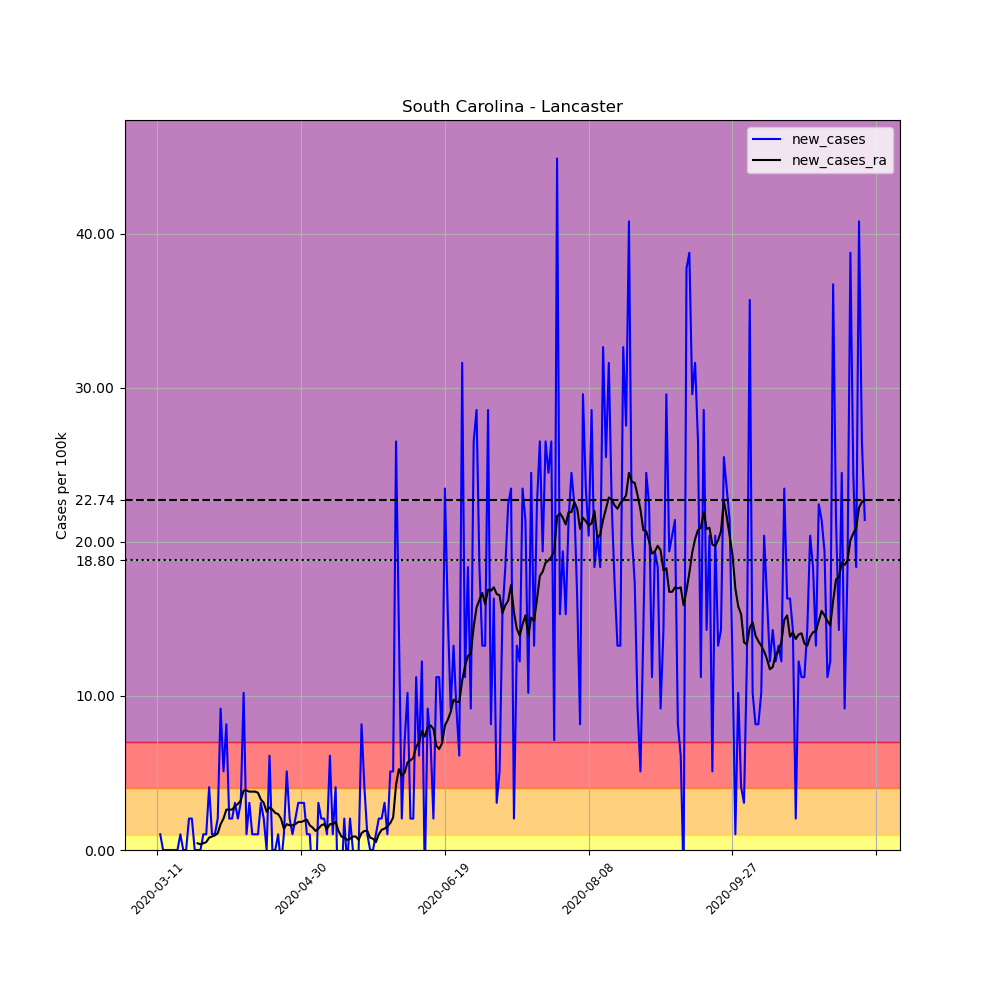

The file beside this chart, header and first rows:
, date, county, state, fips, cases, deaths, COUNTY, STNAME, CTYNAME, POPESTIMATE2019, per_100k, new_cases, new_cases_ra
48564, 2020-03-11, Lancaster, South Carolina, 45057, 1, 0, 57, South Carolina, Lancaster, 98012, 1.02, , 
48565, 2020-03-12, Lancaster, South Carolina, 45057, 2, 0, 57, South Carolina, Lancaster, 98012, 2.041, 1.02, 
48566, 2020-03-13, Lancaster, South Carolina, 45057, 2, 0, 57, South Carolina, Lancaster, 98012, 2.041, 0.0, 
48567, 2020-03-14, Lancaster, South Carolina, 45057, 2, 0, 57, South Carolina, Lancaster, 98012, 2.041, 0.0, 
48568, 2020-03-15, Lancaster, South Carolina, 45057, 2, 0, 57, South Carolina, Lancaster, 98012, 2.041, 0.0, 
48569, 2020-03-16, Lancaster, South Carolina, 45057, 2, 0, 57, South Carolina, Lancaster, 98012, 2.041, 0.0, 
48570, 2020-03-17, Lancaster, South Carolina, 45057, 2, 0, 57, South Carolina, Lancaster, 98012, 2.041, 0.0, 
48571, 2020-03-18, Lancaster, South Carolina, 45057, 2, 0, 57, South Carolina, Lancaster, 98012, 2.041, 0.0, 
48572, 2020-03-19, Lancaster, South Carolina, 45057, 3, 0, 57, South Carolina, Lancaster, 98012, 3.061, 1.02, 
48573, 2020-03-20, Lancaster, South Carolina, 45057, 3, 0, 57, South Carolina, Lancaster, 98012, 3.061, 0.0, 
48574, 2020-03-21, Lancaster, South Carolina, 45057, 3, 0, 57, South Carolina, Lancaster, 98012, 3.061, 0.0, 
48575, 2020-03-22, Lancaster, South Carolina, 45057, 5, 0, 57, South Carolina, Lancaster, 98012, 5.101, 2.041, 
48576, 2020-03-23, Lancaster, South Carolina, 45057, 7, 0, 57, South Carolina, Lancaster, 98012, 7.142, 2.041, 
48577, 2020-03-24, Lancaster, South Carolina, 45057, 7, 0, 57, South Carolina, Lancaster, 98012, 7.142, 0.0, 
48578, 2020-03-25, Lancaster, South Carolina, 45057, 7, 0, 57, South Carolina, Lancaster, 98012, 7.142, 0.0, 0.4373
48579, 2020-03-26, Lancaster, South Carolina, 45057, 7, 0, 57, South Carolina, Lancaster, 98012, 7.142, 0.0, 0.3644
48580, 2020-03-27, Lancaster, South Carolina, 45057, 8, 0, 57, South Carolina, Lancaster, 98012, 8.162, 1.02, 0.4373
48581, 2020-03-28, Lancaster, South Carolina, 45057, 9, 0, 57, South Carolina, Lancaster, 98012, 9.183, 1.02, 0.5101
48582, 2020-03-29, Lancaster, South Carolina, 45057, 13, 0, 57, South Carolina, Lancaster, 98012, 13.26, 4.081, 0.8017
48583, 2020-03-30, Lancaster, South Carolina, 45057, 14, 0, 57, South Carolina, Lancaster, 98012, 14.28, 1.02, 0.8745
48584, 2020-03-31, Lancaster, South Carolina, 45057, 15, 0, 57, South Carolina, Lancaster, 98012, 15.3, 1.02, 0.9474
48585, 2020-04-01, Lancaster, South Carolina, 45057, 17, 0, 57, South Carolina, Lancaster, 98012, 17.34, 2.041, 1.093
48586, 2020-04-02, Lancaster, South Carolina, 45057, 26, 0, 57, South Carolina, Lancaster, 98012, 26.53, 9.183, 1.676
48587, 2020-04-03, Lancaster, South Carolina, 45057, 31, 0, 57, South Carolina, Lancaster, 98012, 31.63, 5.101, 2.041
48588, 2020-04-04, Lancaster, South Carolina, 45057, 39, 0, 57, South Carolina, Lancaster, 98012, 39.79, 8.162, 2.624
48589, 2020-04-05, Lancaster, South Carolina, 45057, 41, 0, 57, South Carolina, Lancaster, 98012, 41.83, 2.041, 2.624
48590, 2020-04-06, Lancaster, South Carolina, 45057, 43, 0, 57, South Carolina, Lancaster, 98012, 43.87, 2.041, 2.624
48591, 2020-04-07, Lancaster, South Carolina, 45057, 46, 0, 57, South Carolina, Lancaster, 98012, 46.93, 3.061, 2.842
48592, 2020-04-08, Lancaster, South Carolina, 45057, 48, 0, 57, South Carolina, Lancaster, 98012, 48.97, 2.041, 2.988
48593, 2020-04-09, Lancaster, South Carolina, 45057, 51, 0, 57, South Carolina, Lancaster, 98012, 52.03, 3.061, 3.207
48594, 2020-04-10, Lancaster, South Carolina, 45057, 61, 0, 57, South Carolina, Lancaster, 98012, 62.24, 10.2, 3.863
48595, 2020-04-11, Lancaster, South Carolina, 45057, 62, 0, 57, South Carolina, Lancaster, 98012, 63.26, 1.02, 3.863
48596, 2020-04-12, Lancaster, South Carolina, 45057, 65, 0, 57, South Carolina, Lancaster, 98012, 66.32, 3.061, 3.79
48597, 2020-04-13, Lancaster, South Carolina, 45057, 66, 0, 57, South Carolina, Lancaster, 98012, 67.34, 1.02, 3.79
48598, 2020-04-14, Lancaster, South Carolina, 45057, 67, 1, 57, South Carolina, Lancaster, 98012, 68.36, 1.02, 3.79
48599, 2020-04-15, Lancaster, South Carolina, 45057, 68, 2, 57, South Carolina, Lancaster, 98012, 69.38, 1.02, 3.717
48600, 2020-04-16, Lancaster, South Carolina, 45057, 71, 2, 57, South Carolina, Lancaster, 98012, 72.44, 3.061, 3.279
48601, 2020-04-17, Lancaster, South Carolina, 45057, 73, 2, 57, South Carolina, Lancaster, 98012, 74.48, 2.041, 3.061
48602, 2020-04-18, Lancaster, South Carolina, 45057, 73, 2, 57, South Carolina, Lancaster, 98012, 74.48, 0.0, 2.478
48603, 2020-04-19, Lancaster, South Carolina, 45057, 79, 2, 57, South Carolina, Lancaster, 98012, 80.6, 6.122, 2.769
48604, 2020-04-20, Lancaster, South Carolina, 45057, 79, 3, 57, South Carolina, Lancaster, 98012, 80.6, 0.0, 2.624
48605, 2020-04-21, Lancaster, South Carolina, 45057, 79, 3, 57, South Carolina, Lancaster, 98012, 80.6, 0.0, 2.405
48606, 2020-04-22, Lancaster, South Carolina, 45057, 80, 3, 57, South Carolina, Lancaster, 98012, 81.62, 1.02, 2.332
48607, 2020-04-23, Lancaster, South Carolina, 45057, 79, 3, 57, South Carolina, Lancaster, 98012, 80.6, -1.02, 2.041
48608, 2020-04-24, Lancaster, South Carolina, 45057, 80, 3, 57, South Carolina, Lancaster, 98012, 81.62, 1.02, 1.385
48609, 2020-04-25, Lancaster, South Carolina, 45057, 85, 3, 57, South Carolina, Lancaster, 98012, 86.72, 5.101, 1.676
48610, 2020-04-26, Lancaster, South Carolina, 45057, 87, 3, 57, South Carolina, Lancaster, 98012, 88.76, 2.041, 1.603
48611, 2020-04-27, Lancaster, South Carolina, 45057, 88, 3, 57, South Carolina, Lancaster, 98012, 89.78, 1.02, 1.603
48612, 2020-04-28, Lancaster, South Carolina, 45057, 90, 4, 57, South Carolina, Lancaster, 98012, 91.83, 2.041, 1.676
48613, 2020-04-29, Lancaster, South Carolina, 45057, 93, 4, 57, South Carolina, Lancaster, 98012, 94.89, 3.061, 1.822
48614, 2020-04-30, Lancaster, South Carolina, 45057, 96, 4, 57, South Carolina, Lancaster, 98012, 97.95, 3.061, 1.822
48615, 2020-05-01, Lancaster, South Carolina, 45057, 99, 4, 57, South Carolina, Lancaster, 98012, 101, 3.061, 1.895
48616, 2020-05-02, Lancaster, South Carolina, 45057, 100, 4, 57, South Carolina, Lancaster, 98012, 102, 1.02, 1.968
48617, 2020-05-03, Lancaster, South Carolina, 45057, 101, 4, 57, South Carolina, Lancaster, 98012, 103, 1.02, 1.603
48618, 2020-05-04, Lancaster, South Carolina, 45057, 99, 4, 57, South Carolina, Lancaster, 98012, 101, -2.041, 1.458
48619, 2020-05-05, Lancaster, South Carolina, 45057, 96, 4, 57, South Carolina, Lancaster, 98012, 97.95, -3.061, 1.239
48620, 2020-05-06, Lancaster, South Carolina, 45057, 99, 4, 57, South Carolina, Lancaster, 98012, 101, 3.061, 1.385
48621, 2020-05-07, Lancaster, South Carolina, 45057, 101, 4, 57, South Carolina, Lancaster, 98012, 103, 2.041, 1.603
48622, 2020-05-08, Lancaster, South Carolina, 45057, 103, 4, 57, South Carolina, Lancaster, 98012, 105.1, 2.041, 1.676
48623, 2020-05-09, Lancaster, South Carolina, 45057, 104, 4, 57, South Carolina, Lancaster, 98012, 106.1, 1.02, 1.385
... 187 more rows
